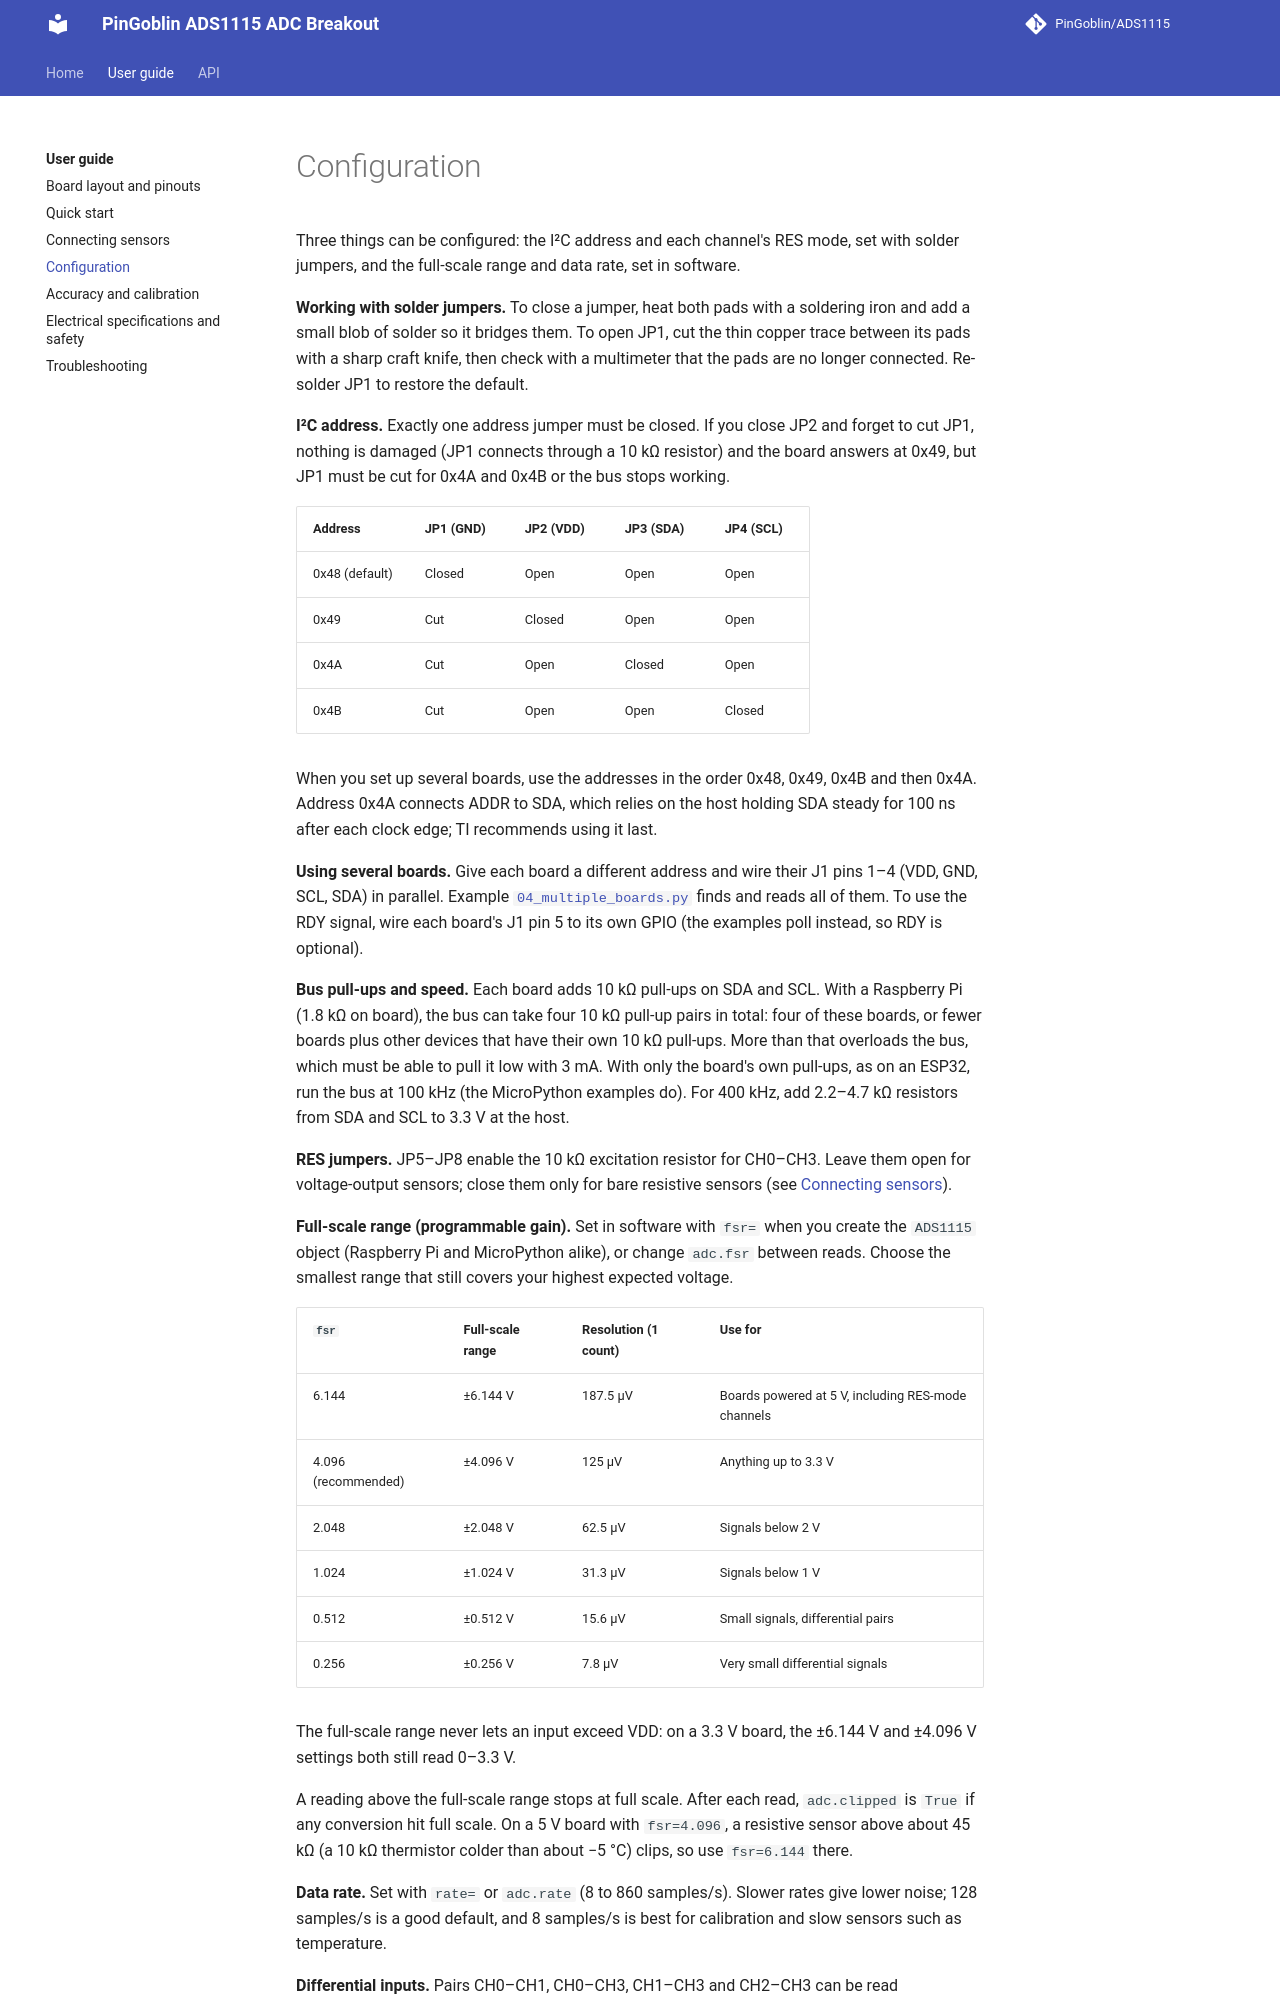

repository: PinGoblin/ADS1115 · page: user-guide/configuration/index.html · generator: mkdocs

# Configuration

Three things can be configured: the I²C address and each channel's RES mode, set with solder jumpers, and the full-scale range and data rate, set in software.

**Working with solder jumpers.** To close a jumper, heat both pads with a soldering iron and add a small blob of solder so it bridges them. To open JP1, cut the thin copper trace between its pads with a sharp craft knife, then check with a multimeter that the pads are no longer connected. Re-solder JP1 to restore the default.

**I²C address.** Exactly one address jumper must be closed. If you close JP2 and forget to cut JP1, nothing is damaged (JP1 connects through a 10 kΩ resistor) and the board answers at 0x49, but JP1 must be cut for 0x4A and 0x4B or the bus stops working.

| Address | JP1 (GND) | JP2 (VDD) | JP3 (SDA) | JP4 (SCL) |
|---|---|---|---|---|
| 0x48 (default) | Closed | Open | Open | Open |
| 0x49 | Cut | Closed | Open | Open |
| 0x4A | Cut | Open | Closed | Open |
| 0x4B | Cut | Open | Open | Closed |

When you set up several boards, use the addresses in the order 0x48, 0x49, 0x4B and then 0x4A. Address 0x4A connects ADDR to SDA, which relies on the host holding SDA steady for 100 ns after each clock edge; TI recommends using it last.

**Using several boards.** Give each board a different address and wire their J1 pins 1–4 (VDD, GND, SCL, SDA) in parallel. Example [`04_multiple_boards.py`](../api/examples-python.md#04_multiple_boardspy) finds and reads all of them. To use the RDY signal, wire each board's J1 pin 5 to its own GPIO (the examples poll instead, so RDY is optional).

**Bus pull-ups and speed.** Each board adds 10 kΩ pull-ups on SDA and SCL. With a Raspberry Pi (1.8 kΩ on board), the bus can take four 10 kΩ pull-up pairs in total: four of these boards, or fewer boards plus other devices that have their own 10 kΩ pull-ups. More than that overloads the bus, which must be able to pull it low with 3 mA. With only the board's own pull-ups, as on an ESP32, run the bus at 100 kHz (the MicroPython examples do). For 400 kHz, add 2.2–4.7 kΩ resistors from SDA and SCL to 3.3 V at the host.

**RES jumpers.** JP5–JP8 enable the 10 kΩ excitation resistor for CH0–CH3. Leave them open for voltage-output sensors; close them only for bare resistive sensors (see [Connecting sensors](connecting-sensors.md)).

**Full-scale range (programmable gain).** Set in software with `fsr=` when you create the `ADS1115` object (Raspberry Pi and MicroPython alike), or change `adc.fsr` between reads. Choose the smallest range that still covers your highest expected voltage.

| `fsr` | Full-scale range | Resolution (1 count) | Use for |
|---|---|---|---|
| 6.144 | ±6.144 V | 187.5 µV | Boards powered at 5 V, including RES-mode channels |
| 4.096 (recommended) | ±4.096 V | 125 µV | Anything up to 3.3 V |
| 2.048 | ±2.048 V | 62.5 µV | Signals below 2 V |
| 1.024 | ±1.024 V | 31.3 µV | Signals below 1 V |
| 0.512 | ±0.512 V | 15.6 µV | Small signals, differential pairs |
| 0.256 | ±0.256 V | 7.8 µV | Very small differential signals |

The full-scale range never lets an input exceed VDD: on a 3.3 V board, the ±6.144 V and ±4.096 V settings both still read 0–3.3 V.

A reading above the full-scale range stops at full scale. After each read, `adc.clipped` is `True` if any conversion hit full scale. On a 5 V board with `fsr=4.096`, a resistive sensor above about 45 kΩ (a 10 kΩ thermistor colder than about −5 °C) clips, so use `fsr=6.144` there.
